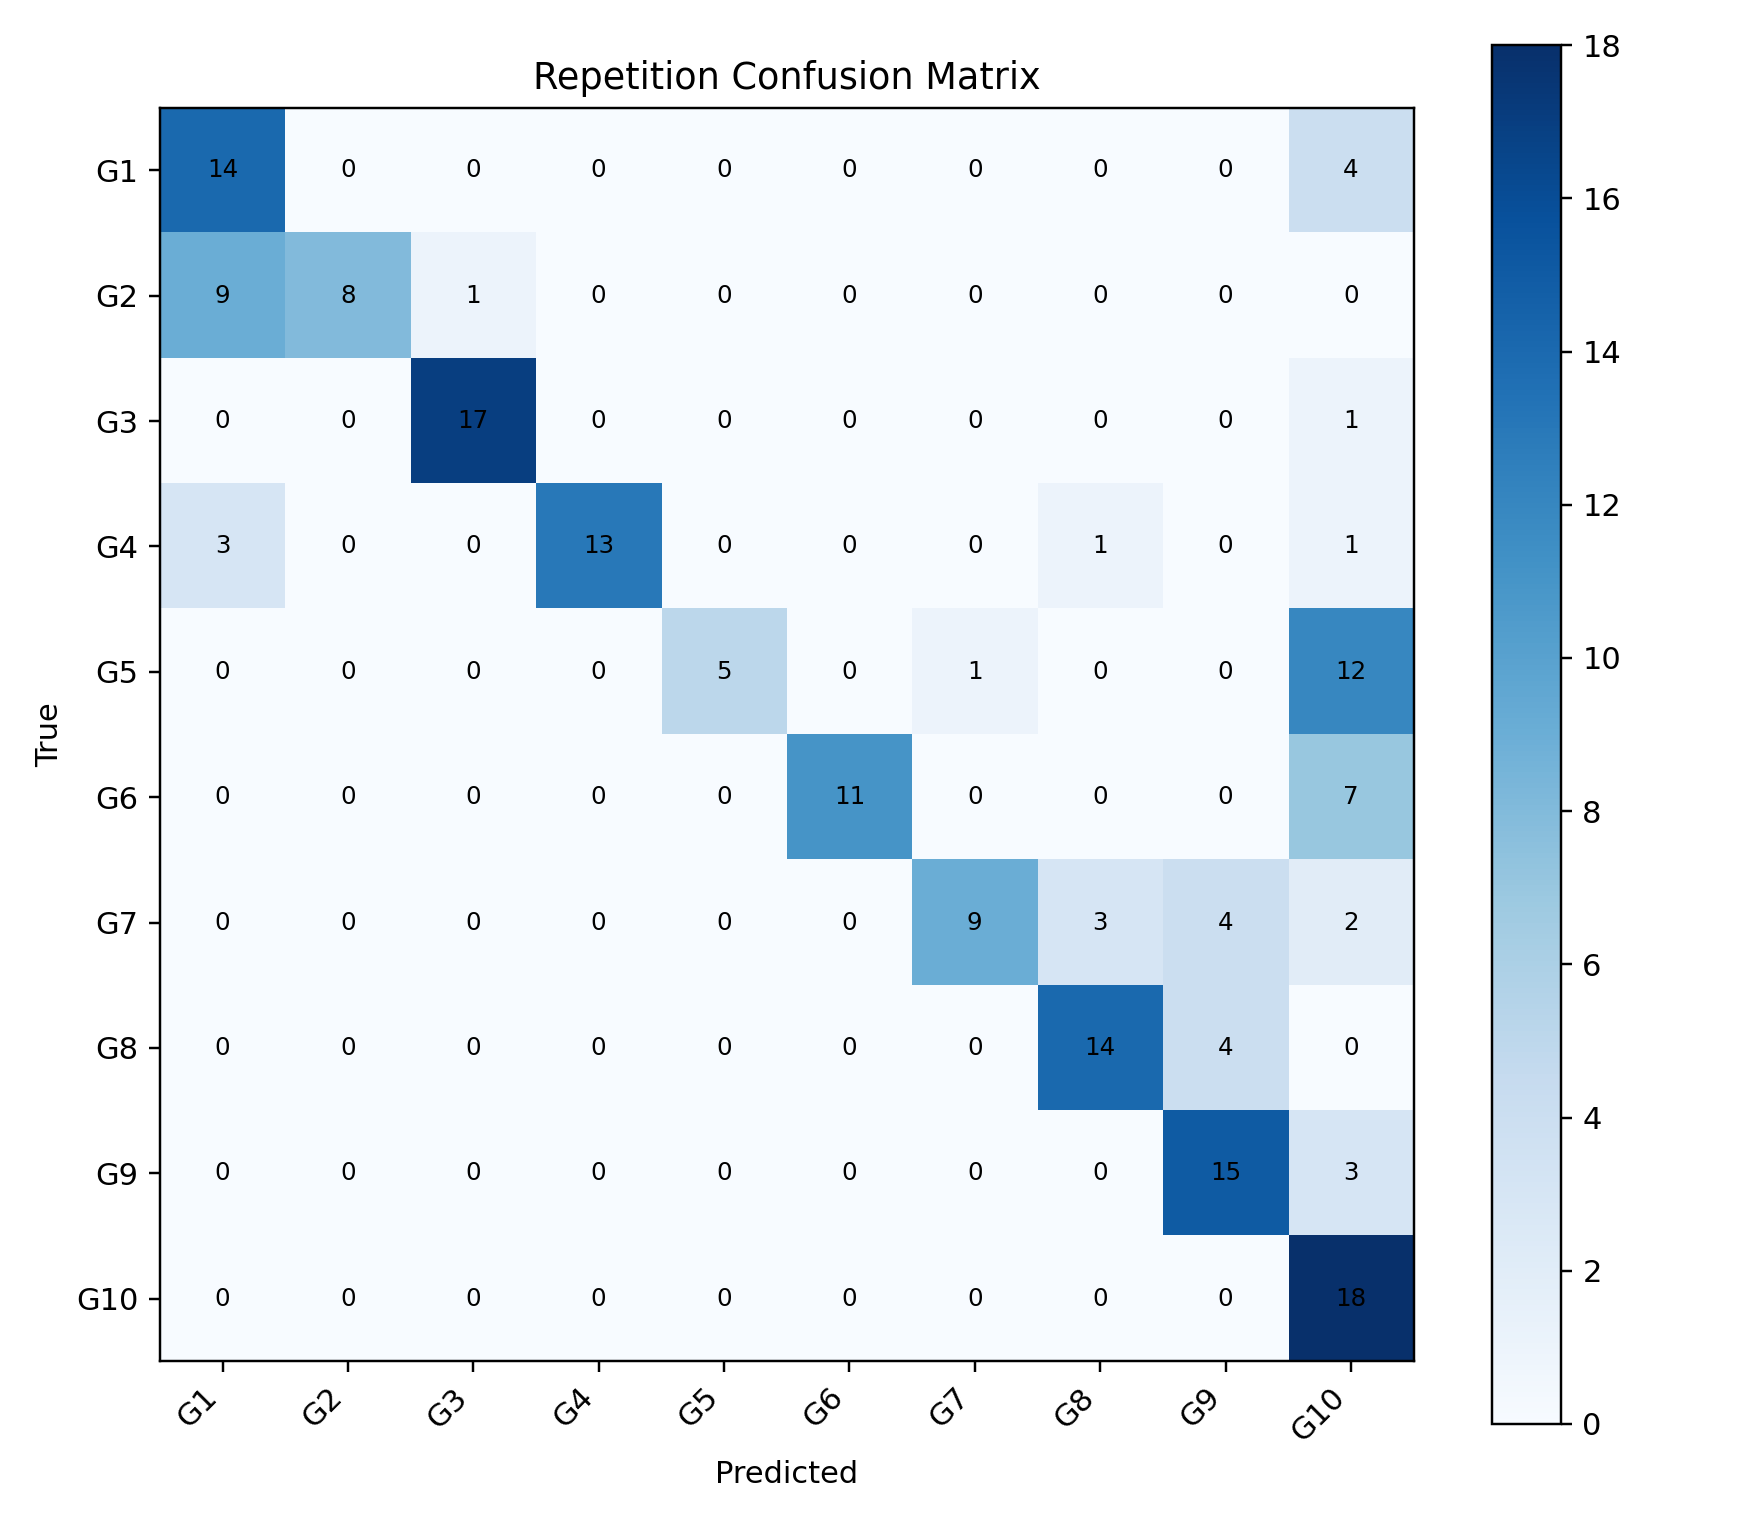

The data file committed next to this chart (first rows):
, G1, G2, G3, G4, G5, G6, G7, G8, G9, G10
G1, 14, 0, 0, 0, 0, 0, 0, 0, 0, 4
G2, 9, 8, 1, 0, 0, 0, 0, 0, 0, 0
G3, 0, 0, 17, 0, 0, 0, 0, 0, 0, 1
G4, 3, 0, 0, 13, 0, 0, 0, 1, 0, 1
G5, 0, 0, 0, 0, 5, 0, 1, 0, 0, 12
G6, 0, 0, 0, 0, 0, 11, 0, 0, 0, 7
G7, 0, 0, 0, 0, 0, 0, 9, 3, 4, 2
G8, 0, 0, 0, 0, 0, 0, 0, 14, 4, 0
G9, 0, 0, 0, 0, 0, 0, 0, 0, 15, 3
G10, 0, 0, 0, 0, 0, 0, 0, 0, 0, 18
